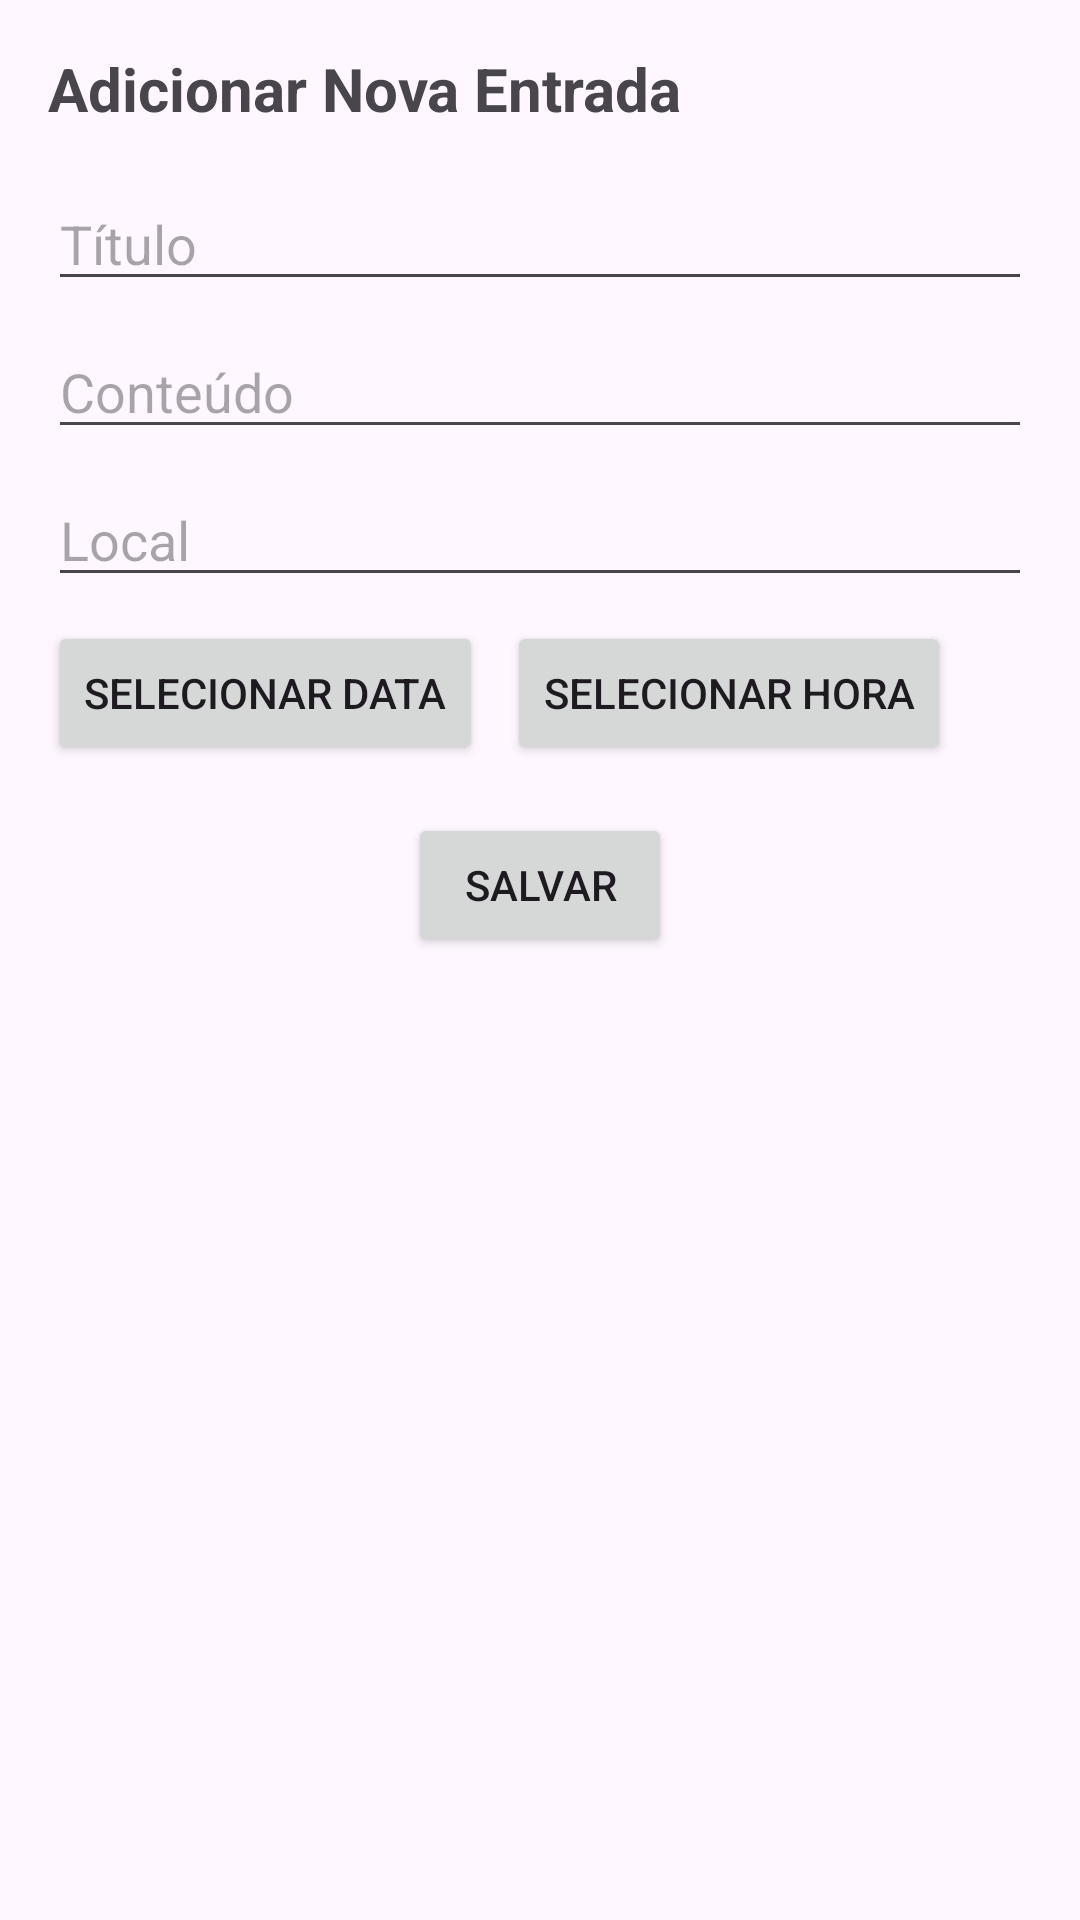

The Android layout XML behind this screen, and the referenced resources:
<!-- AndroidManifest.xml: application theme Theme.DIario -->
<!-- res/layout/activity_add_diary_entry.xml -->
<LinearLayout xmlns:android="http://schemas.android.com/apk/res/android"
    android:layout_width="match_parent"
    android:layout_height="match_parent"
    android:orientation="vertical"
    android:padding="16dp">

    <TextView
        android:layout_width="wrap_content"
        android:layout_height="wrap_content"
        android:text="Adicionar Nova Entrada"
        android:textSize="20sp"
        android:textStyle="bold"
        android:layout_marginBottom="16dp"/>

    <EditText
        android:id="@+id/editTextTitle"
        android:layout_width="match_parent"
        android:layout_height="wrap_content"
        android:hint="Título"/>

    <EditText
        android:id="@+id/editTextContent"
        android:layout_width="match_parent"
        android:layout_height="wrap_content"
        android:hint="Conteúdo"
        android:layout_marginTop="8dp"/>

    <EditText
        android:id="@+id/editTextLocation"
        android:layout_width="match_parent"
        android:layout_height="wrap_content"
        android:hint="Local"
        android:layout_marginTop="8dp"/>

    <LinearLayout
        android:layout_width="match_parent"
        android:layout_height="wrap_content"
        android:orientation="horizontal"
        android:layout_marginTop="8dp">

        <Button
            android:id="@+id/buttonSelectDate"
            android:layout_width="wrap_content"
            android:layout_height="wrap_content"
            android:text="Selecionar Data"/>

        <Button
            android:id="@+id/buttonSelectTime"
            android:layout_width="wrap_content"
            android:layout_height="wrap_content"
            android:text="Selecionar Hora"
            android:layout_marginStart="8dp"/>
    </LinearLayout>

    <Button
        android:id="@+id/saveButton"
        android:layout_width="wrap_content"
        android:layout_height="wrap_content"
        android:text="Salvar"
        android:layout_marginTop="16dp"
        android:layout_gravity="center_horizontal"/>

    <Button
        android:id="@+id/deleteButton"
        android:layout_width="wrap_content"
        android:layout_height="wrap_content"
        android:text="Excluir"
        android:layout_marginTop="16dp"
        android:layout_gravity="center_horizontal"
        android:visibility="gone" /> 
</LinearLayout>
<!-- resources referenced by this layout -->
<resources>
  <style name="Theme.DIario" parent="Base.Theme.DIario" />
  <style name="Base.Theme.DIario" parent="Theme.Material3.DayNight.NoActionBar">
          
          
      </style>
</resources>
